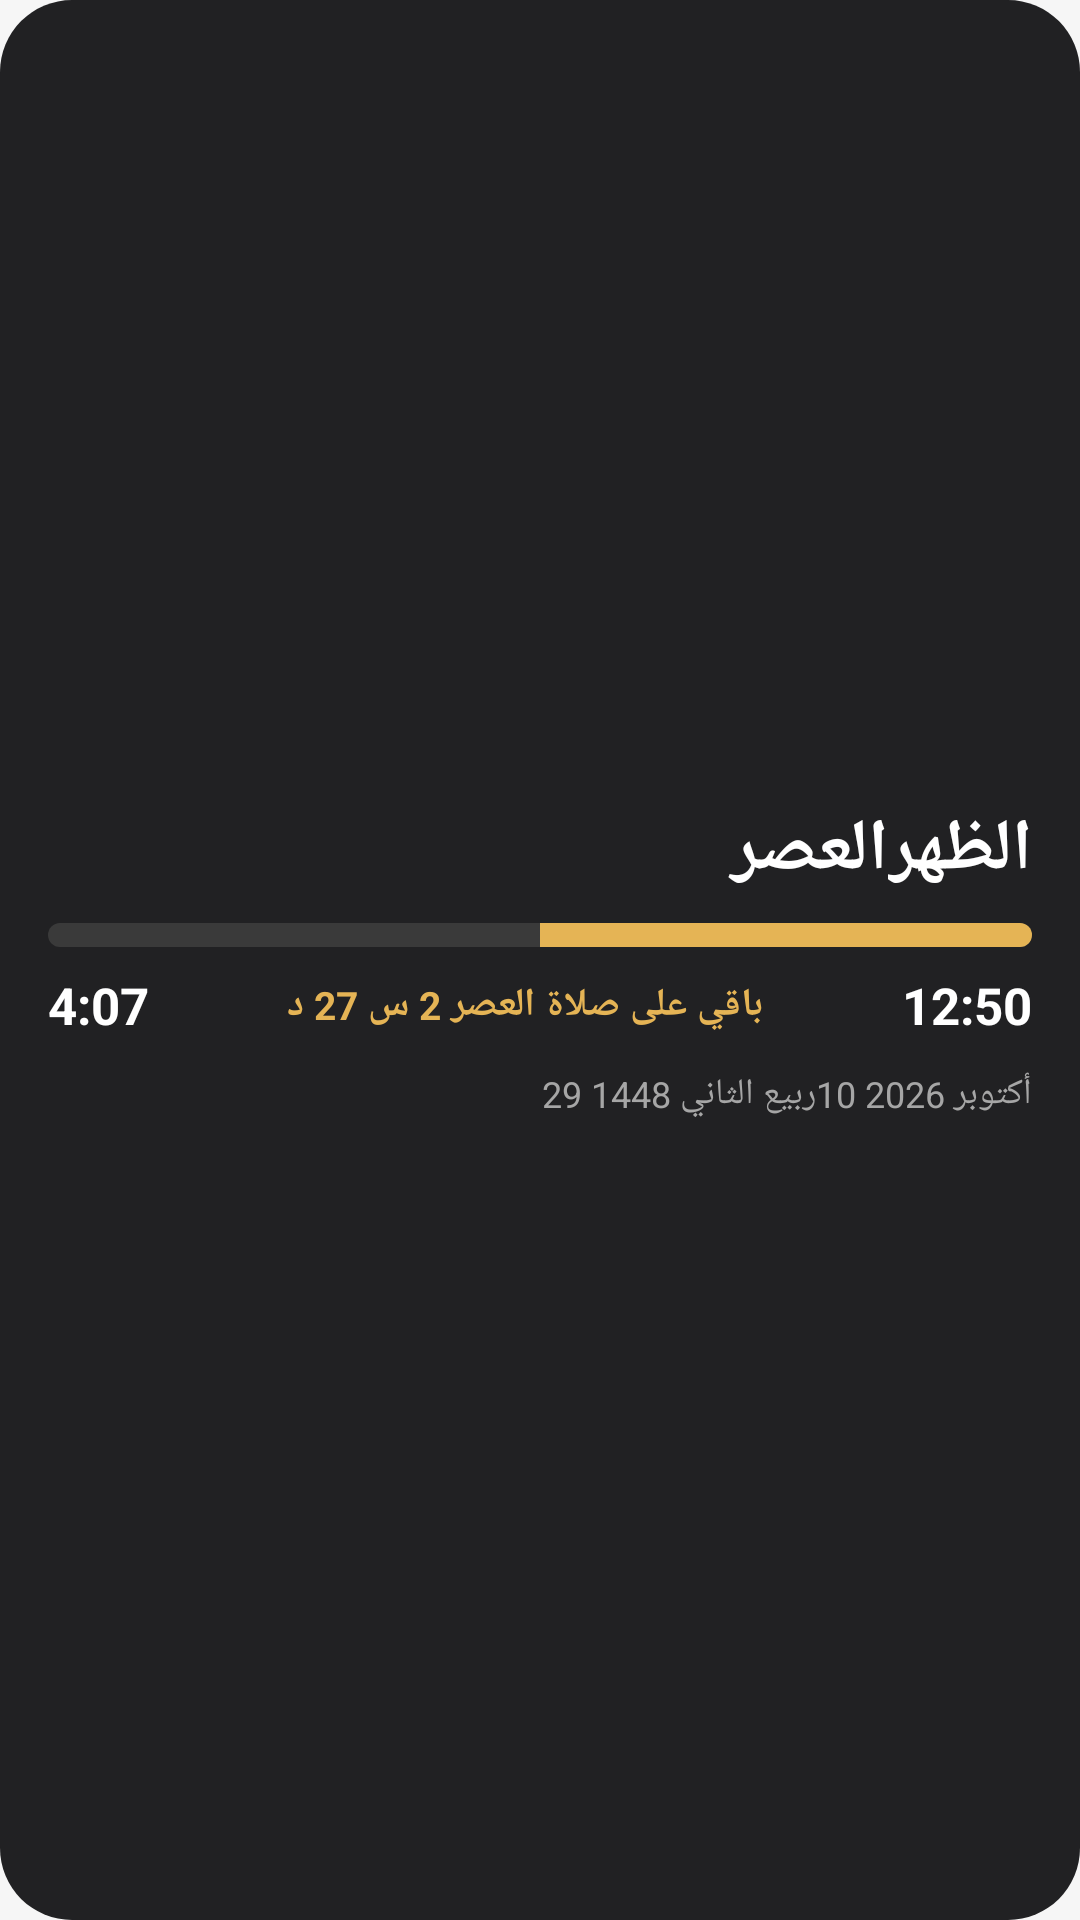

Produce the Android XML layout that renders to this screen, including the resource entries it uses.
<!-- AndroidManifest.xml: application theme Theme.MyApplication -->
<!-- res/layout/widget_hero_amber.xml -->
<?xml version="1.0" encoding="utf-8"?>
<LinearLayout xmlns:android="http://schemas.android.com/apk/res/android"
    android:id="@+id/widget_hero_root"
    android:layout_width="match_parent"
    android:layout_height="match_parent"
    android:orientation="vertical"
    android:gravity="center_vertical"
    android:padding="16dp"
    android:layoutDirection="rtl"
    android:background="@drawable/widget_bg">

    <LinearLayout
        android:layout_width="match_parent"
        android:layout_height="wrap_content"
        android:orientation="horizontal">
        <TextView
            android:id="@+id/widget_hero_prev_name"
            android:layout_width="wrap_content"
            android:layout_height="wrap_content"
            android:text="الظهر"
            android:textColor="#FFFFFFFF"
            android:textSize="24sp"
            android:textStyle="bold"
            android:textDirection="locale" />
        <TextView
            android:id="@+id/widget_hero_next_name"
            android:layout_width="match_parent"
            android:layout_height="wrap_content"
            android:gravity="end"
            android:text="العصر"
            android:textColor="#FFFFFFFF"
            android:textSize="24sp"
            android:textStyle="bold"
            android:textDirection="locale" />
    </LinearLayout>

    <ProgressBar
        android:id="@+id/widget_hero_progress"
        style="?android:attr/progressBarStyleHorizontal"
        android:layout_width="match_parent"
        android:layout_height="8dp"
        android:layout_marginTop="8dp"
        android:max="100"
        android:progress="50"
        android:progressDrawable="@drawable/widget_progress_iqama" />

    <LinearLayout
        android:layout_width="match_parent"
        android:layout_height="wrap_content"
        android:layout_marginTop="8dp"
        android:gravity="center_vertical"
        android:orientation="horizontal">
        <TextView
            android:id="@+id/widget_hero_prev_time"
            android:layout_width="wrap_content"
            android:layout_height="wrap_content"
            android:text="12:50"
            android:textColor="#FFFFFFFF"
            android:textSize="17sp"
            android:textStyle="bold"
            android:textDirection="locale" />
        <TextView
            android:id="@+id/widget_hero_remaining"
            android:layout_width="0dp"
            android:layout_weight="1"
            android:layout_height="wrap_content"
            android:gravity="center"
            android:text="باقي على صلاة العصر 2 س 27 د"
            android:textColor="#FFE5B455"
            android:textSize="13sp"
            android:textStyle="bold"
            android:textDirection="locale" />
        <TextView
            android:id="@+id/widget_hero_next_time"
            android:layout_width="wrap_content"
            android:layout_height="wrap_content"
            android:text="4:07"
            android:textColor="#FFFFFFFF"
            android:textSize="17sp"
            android:textStyle="bold"
            android:textDirection="locale" />
    </LinearLayout>

    <LinearLayout
        android:layout_width="match_parent"
        android:layout_height="wrap_content"
        android:layout_marginTop="10dp"
        android:orientation="horizontal">
        <TextView
            android:id="@+id/widget_hero_greg"
            android:layout_width="wrap_content"
            android:layout_height="wrap_content"
            android:text="10 أكتوبر 2026"
            android:textColor="#FFA6A6A6"
            android:textSize="12sp"
            android:textDirection="locale" />
        <TextView
            android:id="@+id/widget_hero_hijri"
            android:layout_width="match_parent"
            android:layout_height="wrap_content"
            android:gravity="end"
            android:text="29 ربيع الثاني 1448"
            android:textColor="#FFA6A6A6"
            android:textSize="12sp"
            android:textDirection="locale" />
    </LinearLayout>
</LinearLayout>
<!-- resources referenced by this layout -->
<resources>
  <!-- drawable widget_bg (drawable) -->
  <?xml version="1.0" encoding="utf-8"?>
  <shape xmlns:android="http://schemas.android.com/apk/res/android" android:shape="rectangle">
      <corners android:radius="24dp" />
      <solid android:color="#F2171719" />
  </shape>
  <!-- drawable widget_progress_iqama (drawable) -->
  <?xml version="1.0" encoding="utf-8"?>
  <layer-list xmlns:android="http://schemas.android.com/apk/res/android">
      <item android:id="@android:id/background">
          <shape android:shape="rectangle">
              <corners android:radius="8dp" />
              <solid android:color="#FF3A3A3A" />
          </shape>
      </item>
      <item android:id="@android:id/progress">
          <clip>
              <shape android:shape="rectangle">
                  <corners android:radius="8dp" />
                  <solid android:color="#FFE5B455" />
              </shape>
          </clip>
      </item>
  </layer-list>
  <style name="Theme.MyApplication" parent="@android:style/Theme.DeviceDefault.NoActionBar">
          <item name="android:windowBackground">@color/splash_bg</item>
      </style>
  <color name="splash_bg">#FFF6F6F6</color>
</resources>
